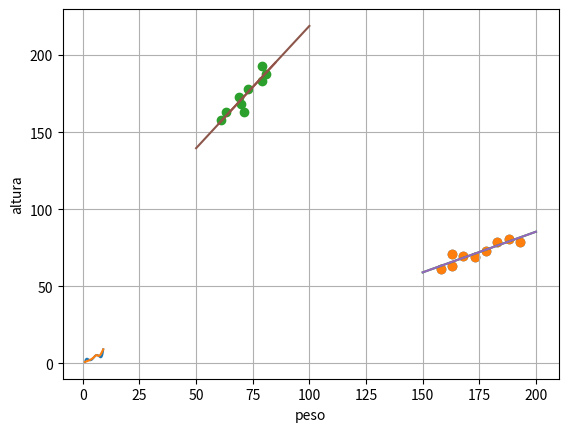

This chart was generated by the following Python code:
# -*- coding: utf-8 -*-
"""Felipe_Avila_Silva_Relatorio3.ipynb

Automatically generated by Colaboratory.

Original file is located at
    https://colab.research.google.com/drive/1lq9KFgwUjcygz4SmHUU--dQtK-EbYWNx

DEF
"""

import numpy as np
from numpy import linalg


def lagrange(x, y, valor):
  tamx = len(x)
  tamy = tamx - 1
  yp = 0
  cont = 0

  for i in range(tamy + 1):
    p = 1
    for j in range(tamy + 1):
      if j != i:
        p = p * (valor - x[j]) / (x[i] - x[j])
      cont = cont + 1
    yp = yp + y[i] * p
    
  return yp, cont 


def newton(x, y, valor):
  tamx = len(x)
  tamy = tamx - 1
  
  yp = 0
  cont = 0
  dely = np.copy(y)
    
  for k in range(1, tamx):
    for i in range(tamx-1, k-1, -1): 
      dely[i] = (dely[i] - dely[i-1]) / (x[i] - x[i-k])
      cont = cont + 1         
  yp = dely[tamx-1]
  
  for i in range(tamx-1, 0, -1):
    yp = yp * (valor - x[i-1]) + dely[i-1]
  
  return yp, cont


def s(x, xi, y, bi, ci, di):
  return y + bi * (x-xi) + ci * (x - xi)**2 + di * (x - xi)**3 

def scn(x, y): 
  n = 5 #x0, x1, x2, x3, x4, x5 ---- sao 6 elementos = n+1
   #float

  h = [0, 0, 0, 0, 0, 0]
  alfa = [0, 0, 0, 0, 0, 0]

  for i in range(n):
    h[i] = x[i+1] - x[i]
  
  for i in range(1, n, +1):
    alfa[i] = ((3/h[i])*(y[i+1] - y[i]) - (3/h[i-1]) * (y[i]-y[i-1]))

  #float 
  l = [0, 0, 0, 0, 0, 0]
  u = [0, 0, 0, 0, 0, 0]
  z = [0, 0, 0, 0, 0, 0]

  l[0] = 1
  u[0] = 0
  z[0] = 0

  for i in range(1, n, +1):
    l[i] = ((2*(x[i+1]-x[i-1])) - (h[i-1] * u[i-1]))
    u[i] = h[i]/l[i]
    z[i] = ((alfa[i] - (h[i-1] * z[i-1]))/l[i])

  l[n] = 1
  z[n] = 0
  #float
  c = [0, 0, 0, 0, 0, 0]
  b = [0, 0, 0, 0, 0, 0]
  d = [0, 0, 0, 0, 0, 0]
  c[n] = 0

  for i in range(n-1, -1, -1):
    c[i] = z[i] - (u[i]*c[i+1])
    b[i] = (((y[i+1]-y[i])/h[i]) - ((h[i]*(c[i+1]+2*c[i]))/3) )
    d[i] = ((c[i+1] - c[i])/ (3*h[i]))

  f = lambda x: 0.0185*x**5 - 0.4440*x**4 + 3.9125*x**3 - 15.4560*x**2 + 27.0690*x - 14.1000
  original = []
  spline = []

  reta = np.linspace(1, 9, 1000)
  for pontos in reta:
    original.append(f(pontos))
    if (pontos >= 1 and pontos < 3):
      #print("pontos = " + str(pontos) + " x = " + str(x[1]) + " y = " + str(y[1]) + " b = " + str(b[1]) + " c = " + str(c[1]) + " d = " + str(d[1]))
      spline.append(s(pontos, x[0], y[0], b[0], c[0], d[0]))
    if (pontos >= 3 and pontos < 5):
      spline.append(s(pontos, x[1], y[1], b[1], c[1], d[1]))
    if (pontos >= 5 and pontos < 6):
      spline.append(s(pontos, x[2], y[2], b[2], c[2], d[2]))
    if (pontos >= 6 and pontos < 7):
      spline.append(s(pontos, x[3], y[3], b[3], c[3], d[3]))
    if (pontos >= 7 and pontos <= 9):
      spline.append(s(pontos, x[4], y[4], b[4], c[4], d[4]))
  

  plt.plot(reta, original, linestyle = '-')
  plt.plot(reta, spline, linestyle = '-')
  plt.grid()
  plt.xlabel('x')
  plt.ylabel('y')
  plt.show


def MMQ(X, Y):
    pontos = 9
    grau = 1
     
    H = np.zeros ((grau+1, pontos))
    for i in range (len(H)):
      for j in range(len(H[0])):
        H[i][j] = pow(X[j], i)

    A = np.zeros((grau+1, grau+1))
    b = np.zeros(grau+1)
    for i in range(len(A)):
      for j in range(len(A)):
        A[i][j] = H[i].dot(H[j])
      b[i]=H[i].dot(Y)

    x = np.linalg.solve(A, b)
    for i in range (len(x)):
      print("c" + str(i)+"=", x[i])
    return x[0], x[1]


def f(x,c0,c1):
  return  c1*x+c0

"""1. lagrange"""

x = [200, 250, 300, 350, 400, 450]
y = [1.708, 1.367, 1.139, 0.967, 0.854, 0.759]
valor = 330

yp, cont = lagrange(x, y, valor)
print('estimativa é de: %.3f' % yp)
print('houve %d interações' % cont)

"""newton"""

x = [200, 250, 300, 350, 400, 450]
y = [1.708, 1.367, 1.139, 0.967, 0.854, 0.759]
valor = 330

yp, cont = newton(x, y, valor)
print('estimativa é de: %.3f' % yp)
print('houve %d interações' % cont)

"""2. lagrange"""

x = [0.25, 0.75, 1.25, 1.5, 2.0]
y = [-0.45, -0.60, 0.70, 1.88, 6.00]
valor = 1.15

yp, cont = lagrange(x, y, valor)
print('estimativa é de: %.3f' % yp)
print('houve %d interações' % cont)

"""newton"""

x = [0.25, 0.75, 1.25, 1.5, 2.0]
y = [-0.45, -0.60, 0.70, 1.88, 6.00]
valor = 1.15

yp, cont = newton(x, y, valor)
print('estimativa é de: %.3f' % yp)
print('houve %d interações' % cont)

"""3."""

import math
import matplotlib.pyplot as plt
import numpy as np
x = [1, 3, 5, 6, 7, 9]
y = [1.000, 2.172, 4.220, 5.430, 4.912, 9.120]

scn(x, y)

"""4.A"""

import matplotlib.pyplot as plt

X = [183,173,168,188,158,163,193,163,178]
Y = [79,69,70,81,61,63,79,71,73]

plt.scatter(X, Y)
plt.grid()
plt.xlabel('altura')
plt.ylabel('peso')
plt.show

"""B"""

import matplotlib.pyplot as plt

X = [183,173,168,188,158,163,193,163,178]
Y = [79,69,70,81,61,63,79,71,73]

c0, c1 = MMQ(X , Y)

reta = np.linspace(150,200, 9)
valor = [f(X, c0, c1) for X in reta]

plt.plot(reta, valor, linestyle = '-')
plt.scatter(X, Y)
plt.grid()
plt.xlabel('altura')
plt.ylabel('peso')
plt.show

"""C"""

import matplotlib.pyplot as plt

X = [79,69,70,81,61,63,79,71,73]
Y = [183,173,168,188,158,163,193,163,178]

c0, c1 = MMQ(X , Y)

def f(x,c0,c1):
  return  c1*x+c0

reta = np.linspace(60,85, 9)
valor = [f(X, c0, c1) for X in reta]

plt.plot(reta, valor, linestyle = '-')
plt.scatter(X, Y)
plt.grid()
plt.xlabel('peso')
plt.ylabel('altura')
plt.show

"""D"""

import matplotlib.pyplot as plt

X = [183,173,168,188,158,163,193,163,178] #altura
Y = [79,69,70,81,61,63,79,71,73]  #peso

X2 = [79,69,70,81,61,63,79,71,73] #peso
Y2 = [183,173,168,188,158,163,193,163,178] #altura

c0, c1 = MMQ(X , Y)
reta = np.linspace(150, 200, 9)
valor = [f(X, c0, c1) for X in reta]

c0, c1 = MMQ(X2 , Y2)
reta2 = np.linspace(50, 100, 9)
valor2 = [f(X2, c0, c1) for X2 in reta2]

plt.plot(reta, valor, linestyle = '-')
plt.plot(reta2, valor2, linestyle = '-')
plt.grid()
plt.show